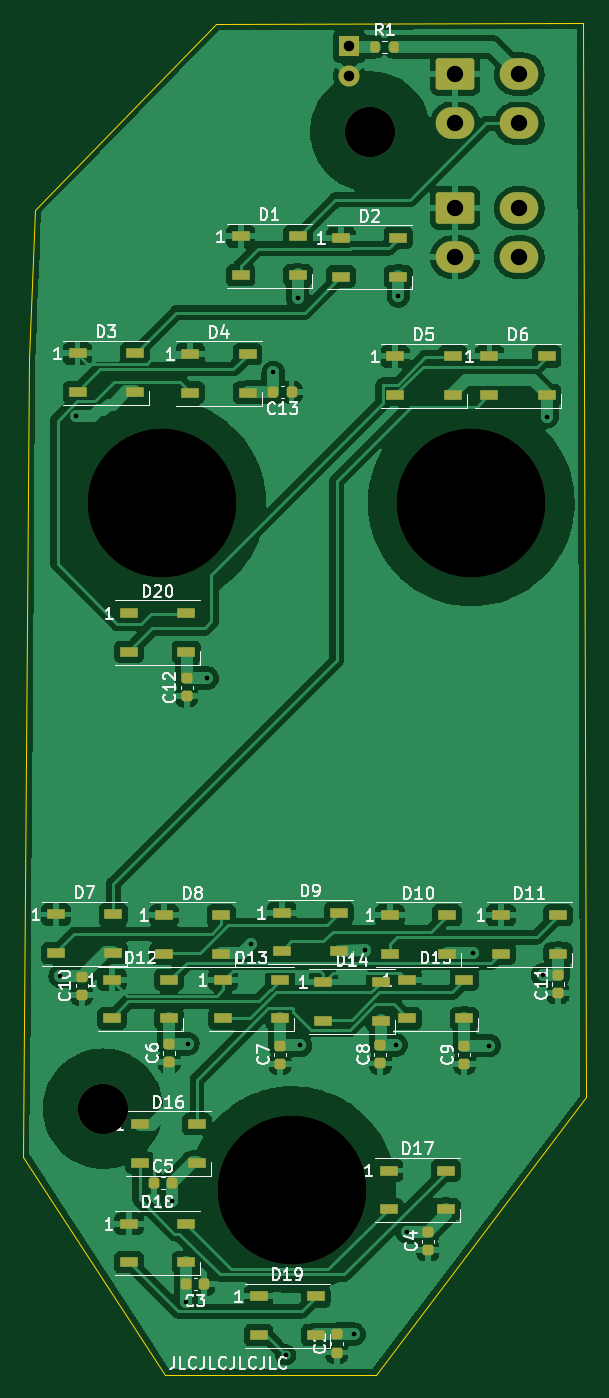
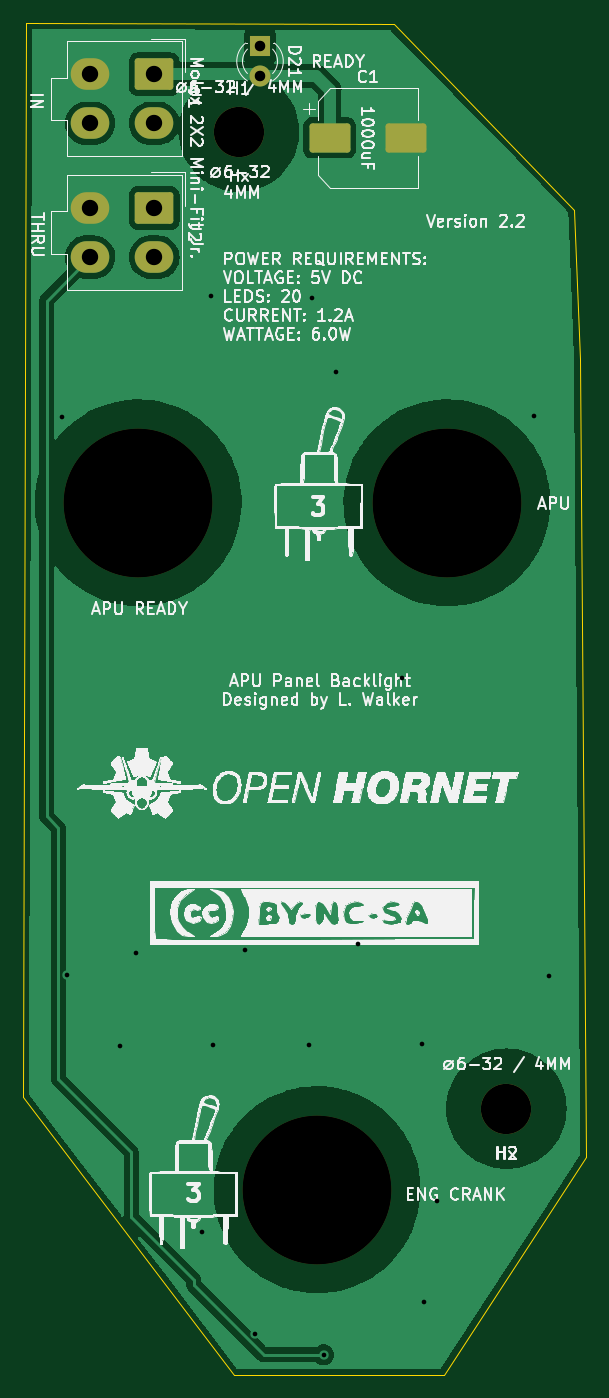
Circuit board: 11 layer files. Board 48.1 x 115.6 mm.
- bottom_copper: PCB, APU PANEL-CuBottom.gbr (62623 bytes)
- top_copper: PCB, APU PANEL-CuTop.gbr (234095 bytes)
- outline: PCB, APU PANEL-EdgeCuts.gbr (887 bytes)
- bottom_mask: PCB, APU PANEL-MaskBottom.gbr (1967 bytes)
- top_mask: PCB, APU PANEL-MaskTop.gbr (5504 bytes)
- drill: PCB, APU PANEL-NPTH.drl (512 bytes)
- drill: PCB, APU PANEL-PTH.drl (918 bytes)
- paste: PCB, APU PANEL-PasteBottom.gbr (1181 bytes)
- paste: PCB, APU PANEL-PasteTop.gbr (4718 bytes)
- bottom_silk: PCB, APU PANEL-SilkBottom.gbr (342165 bytes)
- top_silk: PCB, APU PANEL-SilkTop.gbr (43284 bytes)

=== bottom_copper: PCB, APU PANEL-CuBottom.gbr (62623 bytes, source omitted) ===
=== top_copper: PCB, APU PANEL-CuTop.gbr (234095 bytes, source omitted) ===
=== outline: PCB, APU PANEL-EdgeCuts.gbr ===
%TF.GenerationSoftware,KiCad,Pcbnew,(6.0.9)*%
%TF.CreationDate,2022-12-16T21:57:32-09:00*%
%TF.ProjectId,PCB_ APU PANEL,5043422c-2041-4505-9520-50414e454c2e,rev?*%
%TF.SameCoordinates,Original*%
%TF.FileFunction,Profile,NP*%
%FSLAX46Y46*%
G04 Gerber Fmt 4.6, Leading zero omitted, Abs format (unit mm)*
G04 Created by KiCad (PCBNEW (6.0.9)) date 2022-12-16 21:57:32*
%MOMM*%
%LPD*%
G01*
G04 APERTURE LIST*
%TA.AperFunction,Profile*%
%ADD10C,0.050000*%
%TD*%
G04 APERTURE END LIST*
D10*
X69138800Y-70815200D02*
X68630800Y-83616800D01*
X116230400Y-146710400D02*
X115976400Y-54813200D01*
X68630800Y-83616800D02*
X68122800Y-151790400D01*
X98247200Y-170434000D02*
X116230400Y-146710400D01*
X68122800Y-151790400D02*
X80264000Y-170434000D01*
X115976400Y-54813200D02*
X84582000Y-54965600D01*
X84582000Y-54965600D02*
X69138800Y-70815200D01*
X80264000Y-170434000D02*
X98247200Y-170434000D01*
M02*

=== bottom_mask: PCB, APU PANEL-MaskBottom.gbr (1967 bytes, source withheld) ===
=== top_mask: PCB, APU PANEL-MaskTop.gbr ===
%TF.GenerationSoftware,KiCad,Pcbnew,(6.0.9)*%
%TF.CreationDate,2022-12-16T21:57:32-09:00*%
%TF.ProjectId,PCB_ APU PANEL,5043422c-2041-4505-9520-50414e454c2e,rev?*%
%TF.SameCoordinates,Original*%
%TF.FileFunction,Soldermask,Top*%
%TF.FilePolarity,Negative*%
%FSLAX46Y46*%
G04 Gerber Fmt 4.6, Leading zero omitted, Abs format (unit mm)*
G04 Created by KiCad (PCBNEW (6.0.9)) date 2022-12-16 21:57:32*
%MOMM*%
%LPD*%
G01*
G04 APERTURE LIST*
G04 Aperture macros list*
%AMRoundRect*
0 Rectangle with rounded corners*
0 $1 Rounding radius*
0 $2 $3 $4 $5 $6 $7 $8 $9 X,Y pos of 4 corners*
0 Add a 4 corners polygon primitive as box body*
4,1,4,$2,$3,$4,$5,$6,$7,$8,$9,$2,$3,0*
0 Add four circle primitives for the rounded corners*
1,1,$1+$1,$2,$3*
1,1,$1+$1,$4,$5*
1,1,$1+$1,$6,$7*
1,1,$1+$1,$8,$9*
0 Add four rect primitives between the rounded corners*
20,1,$1+$1,$2,$3,$4,$5,0*
20,1,$1+$1,$4,$5,$6,$7,0*
20,1,$1+$1,$6,$7,$8,$9,0*
20,1,$1+$1,$8,$9,$2,$3,0*%
G04 Aperture macros list end*
%ADD10RoundRect,0.250001X-1.399999X1.099999X-1.399999X-1.099999X1.399999X-1.099999X1.399999X1.099999X0*%
%ADD11O,3.300000X2.700000*%
%ADD12R,1.500000X0.900000*%
%ADD13RoundRect,0.200000X-0.200000X-0.275000X0.200000X-0.275000X0.200000X0.275000X-0.200000X0.275000X0*%
%ADD14RoundRect,0.225000X0.250000X-0.225000X0.250000X0.225000X-0.250000X0.225000X-0.250000X-0.225000X0*%
%ADD15RoundRect,0.225000X0.225000X0.250000X-0.225000X0.250000X-0.225000X-0.250000X0.225000X-0.250000X0*%
%ADD16RoundRect,0.225000X-0.225000X-0.250000X0.225000X-0.250000X0.225000X0.250000X-0.225000X0.250000X0*%
%ADD17C,12.700000*%
%ADD18C,4.300000*%
%ADD19R,1.800000X1.800000*%
%ADD20C,1.800000*%
G04 APERTURE END LIST*
D10*
%TO.C,J1*%
X105039160Y-59227720D03*
D11*
X105039160Y-63427720D03*
X110539160Y-59227720D03*
X110539160Y-63427720D03*
%TD*%
D12*
%TO.C,D1*%
X86692400Y-73102400D03*
X86692400Y-76402400D03*
X91592400Y-76402400D03*
X91592400Y-73102400D03*
%TD*%
%TO.C,D2*%
X95289200Y-73229200D03*
X95289200Y-76529200D03*
X100189200Y-76529200D03*
X100189200Y-73229200D03*
%TD*%
%TO.C,D3*%
X72745600Y-83109600D03*
X72745600Y-86409600D03*
X77645600Y-86409600D03*
X77645600Y-83109600D03*
%TD*%
%TO.C,D4*%
X82386000Y-83160400D03*
X82386000Y-86460400D03*
X87286000Y-86460400D03*
X87286000Y-83160400D03*
%TD*%
%TO.C,D5*%
X99923600Y-83363600D03*
X99923600Y-86663600D03*
X104823600Y-86663600D03*
X104823600Y-83363600D03*
%TD*%
%TO.C,D6*%
X107977600Y-83363600D03*
X107977600Y-86663600D03*
X112877600Y-86663600D03*
X112877600Y-83363600D03*
%TD*%
%TO.C,D7*%
X70905200Y-131090400D03*
X70905200Y-134390400D03*
X75805200Y-134390400D03*
X75805200Y-131090400D03*
%TD*%
%TO.C,D8*%
X80150800Y-131141200D03*
X80150800Y-134441200D03*
X85050800Y-134441200D03*
X85050800Y-131141200D03*
%TD*%
%TO.C,D9*%
X90209200Y-130938000D03*
X90209200Y-134238000D03*
X95109200Y-134238000D03*
X95109200Y-130938000D03*
%TD*%
%TO.C,D10*%
X99454800Y-131141200D03*
X99454800Y-134441200D03*
X104354800Y-134441200D03*
X104354800Y-131141200D03*
%TD*%
%TO.C,D11*%
X108954400Y-131141200D03*
X108954400Y-134441200D03*
X113854400Y-134441200D03*
X113854400Y-131141200D03*
%TD*%
%TO.C,D12*%
X75680400Y-136678400D03*
X75680400Y-139978400D03*
X80580400Y-139978400D03*
X80580400Y-136678400D03*
%TD*%
%TO.C,D13*%
X85180000Y-136678400D03*
X85180000Y-139978400D03*
X90080000Y-139978400D03*
X90080000Y-136678400D03*
%TD*%
%TO.C,D14*%
X93765200Y-136881600D03*
X93765200Y-140181600D03*
X98665200Y-140181600D03*
X98665200Y-136881600D03*
%TD*%
%TO.C,D15*%
X100928000Y-136678400D03*
X100928000Y-139978400D03*
X105828000Y-139978400D03*
X105828000Y-136678400D03*
%TD*%
%TO.C,D16*%
X78068000Y-149022800D03*
X78068000Y-152322800D03*
X82968000Y-152322800D03*
X82968000Y-149022800D03*
%TD*%
%TO.C,D17*%
X99353200Y-152985200D03*
X99353200Y-156285200D03*
X104253200Y-156285200D03*
X104253200Y-152985200D03*
%TD*%
%TO.C,D18*%
X77142000Y-157531600D03*
X77142000Y-160831600D03*
X82042000Y-160831600D03*
X82042000Y-157531600D03*
%TD*%
%TO.C,D19*%
X88228000Y-163754800D03*
X88228000Y-167054800D03*
X93128000Y-167054800D03*
X93128000Y-163754800D03*
%TD*%
%TO.C,D20*%
X77153600Y-105334800D03*
X77153600Y-108634800D03*
X82053600Y-108634800D03*
X82053600Y-105334800D03*
%TD*%
D13*
%TO.C,R1*%
X98176680Y-56875680D03*
X99826680Y-56875680D03*
%TD*%
D14*
%TO.C,C2*%
X94919800Y-168549720D03*
X94919800Y-166999720D03*
%TD*%
D15*
%TO.C,C3*%
X83586720Y-162709860D03*
X82036720Y-162709860D03*
%TD*%
D14*
%TO.C,C4*%
X102715060Y-159807040D03*
X102715060Y-158257040D03*
%TD*%
D16*
%TO.C,C5*%
X79275000Y-154050000D03*
X80825000Y-154050000D03*
%TD*%
D14*
%TO.C,C6*%
X80581500Y-143713500D03*
X80581500Y-142163500D03*
%TD*%
%TO.C,C7*%
X90070940Y-143853200D03*
X90070940Y-142303200D03*
%TD*%
%TO.C,C8*%
X98651060Y-143832880D03*
X98651060Y-142282880D03*
%TD*%
%TO.C,C9*%
X105826560Y-143858380D03*
X105826560Y-142308380D03*
%TD*%
%TO.C,C10*%
X73098660Y-137950340D03*
X73098660Y-136400340D03*
%TD*%
%TO.C,C11*%
X113845340Y-137818160D03*
X113845340Y-136268160D03*
%TD*%
%TO.C,C12*%
X82069940Y-112441120D03*
X82069940Y-110891120D03*
%TD*%
D15*
%TO.C,C13*%
X91046600Y-86418420D03*
X89496600Y-86418420D03*
%TD*%
D17*
%TO.C,REF\u002A\u002A*%
X80010000Y-95885001D03*
%TD*%
%TO.C,2*%
X106425999Y-95885001D03*
%TD*%
D18*
%TO.C,4*%
X97789999Y-64135001D03*
%TD*%
%TO.C,5*%
X74929999Y-147701001D03*
%TD*%
D17*
%TO.C,3*%
X91122500Y-154622501D03*
%TD*%
D10*
%TO.C,J2*%
X105039160Y-70670420D03*
D11*
X105039160Y-74870420D03*
X110539160Y-70670420D03*
X110539160Y-74870420D03*
%TD*%
D19*
%TO.C,D21*%
X95999300Y-56855360D03*
D20*
X95999300Y-59395360D03*
%TD*%
M02*

=== drill: PCB, APU PANEL-NPTH.drl ===
M48
; DRILL file {KiCad (6.0.9)} date Fri Dec 16 21:57:32 2022
; FORMAT={-:-/ absolute / inch / decimal}
; #@! TF.CreationDate,2022-12-16T21:57:32-09:00
; #@! TF.GenerationSoftware,Kicad,Pcbnew,(6.0.9)
; #@! TF.FileFunction,NonPlated,1,2,NPTH
FMAT,2
INCH
; #@! TA.AperFunction,NonPlated,NPTH,ComponentDrill
T1C0.1693
; #@! TA.AperFunction,NonPlated,NPTH,ComponentDrill
T2C0.5000
%
G90
G05
T1
X2.95Y-5.815
X3.85Y-2.525
T2
X3.15Y-3.775
X3.15Y-3.775
X3.5875Y-6.0875
X3.5875Y-6.0875
X4.19Y-3.775
X4.19Y-3.775
T0
M30

=== drill: PCB, APU PANEL-PTH.drl ===
M48
; DRILL file {KiCad (6.0.9)} date Fri Dec 16 21:57:32 2022
; FORMAT={-:-/ absolute / inch / decimal}
; #@! TF.CreationDate,2022-12-16T21:57:32-09:00
; #@! TF.GenerationSoftware,Kicad,Pcbnew,(6.0.9)
; #@! TF.FileFunction,Plated,1,2,PTH
FMAT,2
INCH
; #@! TA.AperFunction,Plated,PTH,ViaDrill
T1C0.0157
; #@! TA.AperFunction,Plated,PTH,ComponentDrill
T2C0.0354
; #@! TA.AperFunction,Plated,PTH,ComponentDrill
T3C0.0551
%
G90
G05
T1
X2.8056Y-5.3686
X2.8583Y-3.4823
X3.1826Y-6.1255
X3.229Y-6.4644
X3.2355Y-5.5965
X3.3001Y-4.3653
X3.448Y-5.2613
X3.523Y-3.336
X3.5652Y-6.6438
X3.6049Y-3.0837
X3.614Y-5.6017
X3.795Y-6.5743
X3.8312Y-5.2818
X3.9363Y-5.6001
X3.9445Y-3.0779
X3.9742Y-6.2293
X4.1972Y-5.291
X4.2506Y-5.6022
X4.4297Y-5.3643
X4.4446Y-3.4849
T2
X3.7795Y-2.2384
X3.7795Y-2.3384
T3
X4.1354Y-2.3318
X4.1354Y-2.4972
X4.1354Y-2.7823
X4.1354Y-2.9477
X4.3519Y-2.3318
X4.3519Y-2.4972
X4.3519Y-2.7823
X4.3519Y-2.9477
T0
M30

=== paste: PCB, APU PANEL-PasteBottom.gbr (1181 bytes, source withheld) ===
=== paste: PCB, APU PANEL-PasteTop.gbr ===
%TF.GenerationSoftware,KiCad,Pcbnew,(6.0.9)*%
%TF.CreationDate,2022-12-16T21:57:32-09:00*%
%TF.ProjectId,PCB_ APU PANEL,5043422c-2041-4505-9520-50414e454c2e,rev?*%
%TF.SameCoordinates,Original*%
%TF.FileFunction,Paste,Top*%
%TF.FilePolarity,Positive*%
%FSLAX46Y46*%
G04 Gerber Fmt 4.6, Leading zero omitted, Abs format (unit mm)*
G04 Created by KiCad (PCBNEW (6.0.9)) date 2022-12-16 21:57:32*
%MOMM*%
%LPD*%
G01*
G04 APERTURE LIST*
G04 Aperture macros list*
%AMRoundRect*
0 Rectangle with rounded corners*
0 $1 Rounding radius*
0 $2 $3 $4 $5 $6 $7 $8 $9 X,Y pos of 4 corners*
0 Add a 4 corners polygon primitive as box body*
4,1,4,$2,$3,$4,$5,$6,$7,$8,$9,$2,$3,0*
0 Add four circle primitives for the rounded corners*
1,1,$1+$1,$2,$3*
1,1,$1+$1,$4,$5*
1,1,$1+$1,$6,$7*
1,1,$1+$1,$8,$9*
0 Add four rect primitives between the rounded corners*
20,1,$1+$1,$2,$3,$4,$5,0*
20,1,$1+$1,$4,$5,$6,$7,0*
20,1,$1+$1,$6,$7,$8,$9,0*
20,1,$1+$1,$8,$9,$2,$3,0*%
G04 Aperture macros list end*
%ADD10R,1.500000X0.900000*%
%ADD11RoundRect,0.200000X-0.200000X-0.275000X0.200000X-0.275000X0.200000X0.275000X-0.200000X0.275000X0*%
%ADD12RoundRect,0.225000X0.250000X-0.225000X0.250000X0.225000X-0.250000X0.225000X-0.250000X-0.225000X0*%
%ADD13RoundRect,0.225000X0.225000X0.250000X-0.225000X0.250000X-0.225000X-0.250000X0.225000X-0.250000X0*%
%ADD14RoundRect,0.225000X-0.225000X-0.250000X0.225000X-0.250000X0.225000X0.250000X-0.225000X0.250000X0*%
G04 APERTURE END LIST*
D10*
%TO.C,D1*%
X86692400Y-73102400D03*
X86692400Y-76402400D03*
X91592400Y-76402400D03*
X91592400Y-73102400D03*
%TD*%
%TO.C,D2*%
X95289200Y-73229200D03*
X95289200Y-76529200D03*
X100189200Y-76529200D03*
X100189200Y-73229200D03*
%TD*%
%TO.C,D3*%
X72745600Y-83109600D03*
X72745600Y-86409600D03*
X77645600Y-86409600D03*
X77645600Y-83109600D03*
%TD*%
%TO.C,D4*%
X82386000Y-83160400D03*
X82386000Y-86460400D03*
X87286000Y-86460400D03*
X87286000Y-83160400D03*
%TD*%
%TO.C,D5*%
X99923600Y-83363600D03*
X99923600Y-86663600D03*
X104823600Y-86663600D03*
X104823600Y-83363600D03*
%TD*%
%TO.C,D6*%
X107977600Y-83363600D03*
X107977600Y-86663600D03*
X112877600Y-86663600D03*
X112877600Y-83363600D03*
%TD*%
%TO.C,D7*%
X70905200Y-131090400D03*
X70905200Y-134390400D03*
X75805200Y-134390400D03*
X75805200Y-131090400D03*
%TD*%
%TO.C,D8*%
X80150800Y-131141200D03*
X80150800Y-134441200D03*
X85050800Y-134441200D03*
X85050800Y-131141200D03*
%TD*%
%TO.C,D9*%
X90209200Y-130938000D03*
X90209200Y-134238000D03*
X95109200Y-134238000D03*
X95109200Y-130938000D03*
%TD*%
%TO.C,D10*%
X99454800Y-131141200D03*
X99454800Y-134441200D03*
X104354800Y-134441200D03*
X104354800Y-131141200D03*
%TD*%
%TO.C,D11*%
X108954400Y-131141200D03*
X108954400Y-134441200D03*
X113854400Y-134441200D03*
X113854400Y-131141200D03*
%TD*%
%TO.C,D12*%
X75680400Y-136678400D03*
X75680400Y-139978400D03*
X80580400Y-139978400D03*
X80580400Y-136678400D03*
%TD*%
%TO.C,D13*%
X85180000Y-136678400D03*
X85180000Y-139978400D03*
X90080000Y-139978400D03*
X90080000Y-136678400D03*
%TD*%
%TO.C,D14*%
X93765200Y-136881600D03*
X93765200Y-140181600D03*
X98665200Y-140181600D03*
X98665200Y-136881600D03*
%TD*%
%TO.C,D15*%
X100928000Y-136678400D03*
X100928000Y-139978400D03*
X105828000Y-139978400D03*
X105828000Y-136678400D03*
%TD*%
%TO.C,D16*%
X78068000Y-149022800D03*
X78068000Y-152322800D03*
X82968000Y-152322800D03*
X82968000Y-149022800D03*
%TD*%
%TO.C,D17*%
X99353200Y-152985200D03*
X99353200Y-156285200D03*
X104253200Y-156285200D03*
X104253200Y-152985200D03*
%TD*%
%TO.C,D18*%
X77142000Y-157531600D03*
X77142000Y-160831600D03*
X82042000Y-160831600D03*
X82042000Y-157531600D03*
%TD*%
%TO.C,D19*%
X88228000Y-163754800D03*
X88228000Y-167054800D03*
X93128000Y-167054800D03*
X93128000Y-163754800D03*
%TD*%
%TO.C,D20*%
X77153600Y-105334800D03*
X77153600Y-108634800D03*
X82053600Y-108634800D03*
X82053600Y-105334800D03*
%TD*%
D11*
%TO.C,R1*%
X98176680Y-56875680D03*
X99826680Y-56875680D03*
%TD*%
D12*
%TO.C,C2*%
X94919800Y-168549720D03*
X94919800Y-166999720D03*
%TD*%
D13*
%TO.C,C3*%
X83586720Y-162709860D03*
X82036720Y-162709860D03*
%TD*%
D12*
%TO.C,C4*%
X102715060Y-159807040D03*
X102715060Y-158257040D03*
%TD*%
D14*
%TO.C,C5*%
X79275000Y-154050000D03*
X80825000Y-154050000D03*
%TD*%
D12*
%TO.C,C6*%
X80581500Y-143713500D03*
X80581500Y-142163500D03*
%TD*%
%TO.C,C7*%
X90070940Y-143853200D03*
X90070940Y-142303200D03*
%TD*%
%TO.C,C8*%
X98651060Y-143832880D03*
X98651060Y-142282880D03*
%TD*%
%TO.C,C9*%
X105826560Y-143858380D03*
X105826560Y-142308380D03*
%TD*%
%TO.C,C10*%
X73098660Y-137950340D03*
X73098660Y-136400340D03*
%TD*%
%TO.C,C11*%
X113845340Y-137818160D03*
X113845340Y-136268160D03*
%TD*%
%TO.C,C12*%
X82069940Y-112441120D03*
X82069940Y-110891120D03*
%TD*%
D13*
%TO.C,C13*%
X91046600Y-86418420D03*
X89496600Y-86418420D03*
%TD*%
M02*

=== bottom_silk: PCB, APU PANEL-SilkBottom.gbr (342165 bytes, source omitted) ===
=== top_silk: PCB, APU PANEL-SilkTop.gbr (43284 bytes, source omitted) ===
